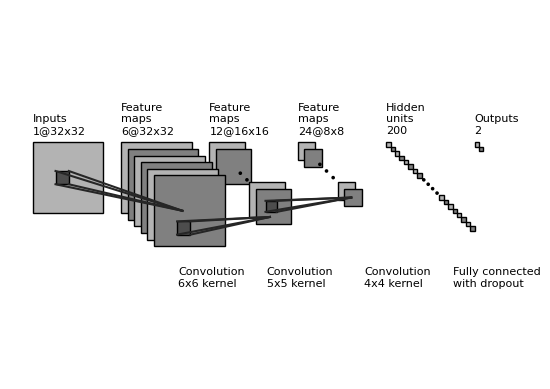

This chart was generated by the following Python code:
"""
Copyright (c) 2017, Gavin Weiguang Ding
All rights reserved.

Redistribution and use in source and binary forms, with or without
    modification, are permitted provided that the following conditions are met:

1. Redistributions of source code must retain the above copyright notice, this
    list of conditions and the following disclaimer.

2. Redistributions in binary form must reproduce the above copyright notice,
    this list of conditions and the following disclaimer in the documentation
    and/or other materials provided with the distribution.

3. Neither the name of the copyright holder nor the names of its contributors
    may be used to endorse or promote products derived from this software
    without specific prior written permission.

THIS SOFTWARE IS PROVIDED BY THE COPYRIGHT HOLDERS AND CONTRIBUTORS "AS IS"
    AND ANY EXPRESS OR IMPLIED WARRANTIES, INCLUDING, BUT NOT LIMITED TO, THE
    IMPLIED WARRANTIES OF MERCHANTABILITY AND FITNESS FOR A PARTICULAR PURPOSE
    ARE DISCLAIMED. IN NO EVENT SHALL THE COPYRIGHT HOLDER OR CONTRIBUTORS BE
    LIABLE FOR ANY DIRECT, INDIRECT, INCIDENTAL, SPECIAL, EXEMPLARY, OR
    CONSEQUENTIAL DAMAGES (INCLUDING, BUT NOT LIMITED TO, PROCUREMENT OF
    SUBSTITUTE GOODS OR SERVICES; LOSS OF USE, DATA, OR PROFITS; OR BUSINESS
    INTERRUPTION) HOWEVER CAUSED AND ON ANY THEORY OF LIABILITY, WHETHER IN
    CONTRACT, STRICT LIABILITY, OR TORT (INCLUDING NEGLIGENCE OR OTHERWISE)
    ARISING IN ANY WAY OUT OF THE USE OF THIS SOFTWARE, EVEN IF ADVISED OF THE
    POSSIBILITY OF SUCH DAMAGE.
"""


import os
import numpy as np
import matplotlib.pyplot as plt
plt.rcdefaults()
from matplotlib.lines import Line2D
from matplotlib.patches import Rectangle
from matplotlib.patches import Circle

NumDots = 4
NumConvMax = 8
NumFcMax = 20
White = 1.
Light = 0.7
Medium = 0.5
Dark = 0.3
Darker = 0.15
Black = 0.


def add_layer(patches, colors, size=(24, 24), num=5,
              top_left=[0, 0],
              loc_diff=[3, -3],
              ):
    # add a rectangle
    top_left = np.array(top_left)
    loc_diff = np.array(loc_diff)
    loc_start = top_left - np.array([0, size[0]])
    for ind in range(num):
        patches.append(Rectangle(loc_start + ind * loc_diff, size[1], size[0]))
        if ind % 2:
            colors.append(Medium)
        else:
            colors.append(Light)


def add_layer_with_omission(patches, colors, size=(24, 24),
                            num=5, num_max=8,
                            num_dots=4,
                            top_left=[0, 0],
                            loc_diff=[3, -3],
                            ):
    # add a rectangle
    top_left = np.array(top_left)
    loc_diff = np.array(loc_diff)
    loc_start = top_left - np.array([0, size[0]])
    this_num = min(num, num_max)
    start_omit = (this_num - num_dots) // 2
    end_omit = this_num - start_omit
    start_omit -= 1
    for ind in range(this_num):
        if (num > num_max) and (start_omit < ind < end_omit):
            omit = True
        else:
            omit = False

        if omit:
            patches.append(
                Circle(loc_start + ind * loc_diff + np.array(size) / 2, 0.5))
        else:
            patches.append(Rectangle(loc_start + ind * loc_diff,
                                     size[1], size[0]))

        if omit:
            colors.append(Black)
        elif ind % 2:
            colors.append(Medium)
        else:
            colors.append(Light)


def add_mapping(patches, colors, start_ratio, end_ratio, patch_size, ind_bgn,
                top_left_list, loc_diff_list, num_show_list, size_list):

    start_loc = top_left_list[ind_bgn] \
        + (num_show_list[ind_bgn] - 1) * np.array(loc_diff_list[ind_bgn]) \
        + np.array([start_ratio[0] * (size_list[ind_bgn][1] - patch_size[1]),
                    - start_ratio[1] * (size_list[ind_bgn][0] - patch_size[0])]
                   )




    end_loc = top_left_list[ind_bgn + 1] \
        + (num_show_list[ind_bgn + 1] - 1) * np.array(
            loc_diff_list[ind_bgn + 1]) \
        + np.array([end_ratio[0] * size_list[ind_bgn + 1][1],
                    - end_ratio[1] * size_list[ind_bgn + 1][0]])


    patches.append(Rectangle(start_loc, patch_size[1], -patch_size[0]))
    colors.append(Dark)
    patches.append(Line2D([start_loc[0], end_loc[0]],
                          [start_loc[1], end_loc[1]]))
    colors.append(Darker)
    patches.append(Line2D([start_loc[0] + patch_size[1], end_loc[0]],
                          [start_loc[1], end_loc[1]]))
    colors.append(Darker)
    patches.append(Line2D([start_loc[0], end_loc[0]],
                          [start_loc[1] - patch_size[0], end_loc[1]]))
    colors.append(Darker)
    patches.append(Line2D([start_loc[0] + patch_size[1], end_loc[0]],
                          [start_loc[1] - patch_size[0], end_loc[1]]))
    colors.append(Darker)



def label(xy, text, xy_off=[0, 4]):
    plt.text(xy[0] + xy_off[0], xy[1] + xy_off[1], text,
             family='sans-serif', size=8)


if __name__ == '__main__':

    fc_unit_size = 2
    layer_width = 40
    flag_omit = True

    patches = []
    colors = []

    fig, ax = plt.subplots()


    ############################
    # conv layers
    size_list = [(32, 32), (32, 32), (16, 16), (8, 8)]
    num_list = [1, 6, 12, 24]
    x_diff_list = [0, layer_width, layer_width, layer_width]
    text_list = ['Inputs'] + ['Feature\nmaps'] * (len(size_list) - 1)
    loc_diff_list = [[3, -3]] * len(size_list)

    num_show_list = list(map(min, num_list, [NumConvMax] * len(num_list)))
    top_left_list = np.c_[np.cumsum(x_diff_list), np.zeros(len(x_diff_list))]

    for ind in range(len(size_list)-1,-1,-1):
        if flag_omit:
            add_layer_with_omission(patches, colors, size=size_list[ind],
                                    num=num_list[ind],
                                    num_max=NumConvMax,
                                    num_dots=NumDots,
                                    top_left=top_left_list[ind],
                                    loc_diff=loc_diff_list[ind])
        else:
            add_layer(patches, colors, size=size_list[ind],
                      num=num_show_list[ind],
                      top_left=top_left_list[ind], loc_diff=loc_diff_list[ind])
        label(top_left_list[ind], text_list[ind] + '\n{}@{}x{}'.format(
            num_list[ind], size_list[ind][0], size_list[ind][1]))

    ############################
    # in between layers
    start_ratio_list = [[0.4, 0.5], [0.4, 0.8], [0.4, 0.5]]
    end_ratio_list = [[0.4, 0.5], [0.4, 0.8], [0.4, 0.5]]
    patch_size_list = [(6, 6), (6, 6), (5, 5)]
    ind_bgn_list = range(len(patch_size_list))
    text_list = ['', 'Convolution', 'Convolution']

    for ind in range(len(patch_size_list)):
        if ind is not 0:
            add_mapping(
                patches, colors, start_ratio_list[ind], end_ratio_list[ind],
                patch_size_list[ind], ind,
                top_left_list, loc_diff_list, num_show_list, size_list)
            label(top_left_list[ind], text_list[ind] + '\n{}x{} kernel'.format(
                patch_size_list[ind][0], patch_size_list[ind][1]), xy_off=[26, -65]
            )
        else:
            add_mapping(
                patches, colors, start_ratio_list[ind], end_ratio_list[ind],
                patch_size_list[ind], ind,
                top_left_list, loc_diff_list, num_show_list, size_list)

    ############################
    # fully connected layers
    size_list = [(fc_unit_size, fc_unit_size)] * 2
    num_list = [200, 2]
    num_show_list = list(map(min, num_list, [NumFcMax] * len(num_list)))
    x_diff_list = [sum(x_diff_list) + layer_width, layer_width]
    top_left_list = np.c_[np.cumsum(x_diff_list), np.zeros(len(x_diff_list))]
    loc_diff_list = [[fc_unit_size, -fc_unit_size]] * len(top_left_list)
    text_list = ['Hidden\nunits'] * (len(size_list) - 1) + ['Outputs']

    for ind in range(len(size_list)):
        if flag_omit:
            add_layer_with_omission(patches, colors, size=size_list[ind],
                                    num=num_list[ind],
                                    num_max=NumFcMax,
                                    num_dots=NumDots,
                                    top_left=top_left_list[ind],
                                    loc_diff=loc_diff_list[ind])
        else:
            add_layer(patches, colors, size=size_list[ind],
                      num=num_show_list[ind],
                      top_left=top_left_list[ind],
                      loc_diff=loc_diff_list[ind])
        label(top_left_list[ind], text_list[ind] + '\n{}'.format(
            num_list[ind]))

    text_list = ['Convolution\n4x4 kernel', 'Fully connected\nwith dropout']

    for ind in range(len(size_list)):
        label(top_left_list[ind], text_list[ind], xy_off=[-10, -65])

    ############################
    for patch, color in zip(patches, colors):
        patch.set_color(color * np.ones(3))
        if isinstance(patch, Line2D):
            ax.add_line(patch)
        else:
            patch.set_edgecolor(Black * np.ones(3))
            ax.add_patch(patch)

    plt.tight_layout()
    plt.axis('equal')
    plt.axis('off')
    # plt.show()

    fig.savefig('convnet_fig.png', dpi=2000)
    plt.close(fig)
